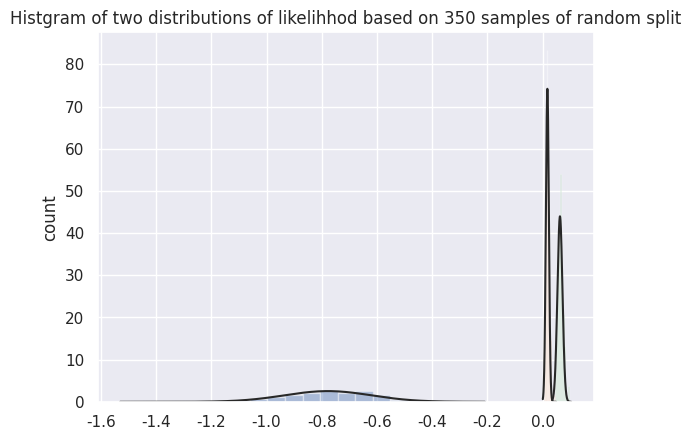

Here is the Python script that generated this plot:
import seaborn as sns
import matplotlib.pyplot as plt
from scipy import stats
from scipy.stats import norm
import numpy as np

LH_true = np.array([0.0243454 , 0.01137771, 0.01254166, 0.01764927, 0.01033814,
       0.02188591, 0.01433098, 0.02341697, 0.01063864, 0.01546347,
       0.02686151, 0.02025511, 0.01197237, 0.02294361, 0.01465379,
       0.0151744 , 0.01387005, 0.01617782, 0.00764115, 0.01585363,
       0.02129582, 0.02050885, 0.01058422, 0.00994643, 0.01816286,
       0.01130973, 0.01100134, 0.0147438 , 0.01585406, 0.00797675,
       0.02615668, 0.01925256, 0.01349633, 0.01097237, 0.02214721,
       0.01255305, 0.01814757, 0.01468691, 0.01447975, 0.01437719,
       0.01880171, 0.01347181, 0.00708943, 0.01589191, 0.00989473,
       0.01779402, 0.02564946, 0.01093551, 0.01478732, 0.0212522 ,
       0.00711471, 0.02169546, 0.01605215, 0.01323693, 0.00752848,
       0.019766  , 0.01428411, 0.01656917, 0.01463805, 0.00667371,
       0.01616888, 0.01166911, 0.0056077 , 0.02470745, 0.01036723,
       0.0126541 , 0.01747745, 0.0171829 , 0.01240231, 0.01147828,
       0.01886307, 0.02116652, 0.01692161, 0.01111378, 0.01393348,
       0.02386079, 0.02208303, 0.0199446 , 0.0107561 , 0.01627575,
       0.01685479, 0.0132076 , 0.01698396, 0.01858902, 0.00952094,
       0.01216046, 0.0106047 , 0.01459445, 0.01772976, 0.01722888,
       0.01728338, 0.01786537, 0.013072  , 0.01994857, 0.02338869,
       0.02684308, 0.02221262, 0.01947833, 0.01023174, 0.01598115,
       0.01896411, 0.0186295 , 0.0160543 , 0.01382898, 0.01204012,
       0.02464213, 0.01491632, 0.01788966, 0.01631663, 0.01475178,
       0.01406165, 0.01178407, 0.02474272, 0.01520064, 0.01239701,
       0.0152896 , 0.01348954, 0.01809647, 0.01170881, 0.02105506,
       0.01733557, 0.01744543, 0.02129121, 0.01120059, 0.01936956,
       0.02254451, 0.01549223, 0.02056385, 0.01295331, 0.01065183,
       0.01168009, 0.01060082, 0.00763025, 0.01442777, 0.02457093,
       0.00859534, 0.01106061, 0.01566492, 0.01324606, 0.01816762,
       0.02703854, 0.01756388, 0.01991268, 0.01629434, 0.01725145,
       0.01265852, 0.02766356, 0.02158618, 0.02161537, 0.00999176, 0.01473731, 0.01859166,
       0.01449057, 0.01835252, 0.0186778 , 0.01387449, 0.01903486,
       0.02722244, 0.01148044, 0.01982909, 0.026942  , 0.02122395,
       0.02773364, 0.02430927, 0.01051236, 0.01358496, 0.01102623,
       0.03416789, 0.03194469, 0.02149661, 0.01648806, 0.01531931,
       0.01690401, 0.01875775, 0.01430259, 0.01651443, 0.02838931,
       0.01727156, 0.02462665, 0.01555527, 0.01529346, 0.01392489,
       0.03032773, 0.02009171, 0.01412658, 0.01495382, 0.0152912 ,
       0.01597281, 0.01865346, 0.01833004, 0.01451648, 0.02242841,
       0.01782251, 0.01723732, 0.02525619, 0.01026545, 0.02427086,
       0.02305396, 0.04328358, 0.02482204, 0.01895393, 0.01382958,
       0.02659518, 0.01616063, 0.01551417, 0.00895099, 0.02512712,
       0.01415321, 0.0170071 , 0.0105686 , 0.01563909, 0.021591  ,
       0.01358423, 0.0184547 , 0.01539448, 0.00932675, 0.01997146,
       0.02333521, 0.01917388, 0.01850855, 0.02079451, 0.01310238,
       0.02184266, 0.01591911, 0.01651602, 0.01609568, 0.01704943,
       0.01193077, 0.02053374, 0.02039069, 0.02638249, 0.01671001,
       0.01905075, 0.01243356, 0.01343778, 0.01656691, 0.0095928 ,
       0.02071538, 0.02337493, 0.00827804, 0.01976005, 0.02027279,
       0.0247019 , 0.01459988, 0.01947134, 0.02537729, 0.00908717,
       0.02414107, 0.01676044, 0.01828911, 0.01069696, 0.01870233,
       0.02104198, 0.01302839, 0.0202646 , 0.01280324, 0.02970006,
       0.01539649, 0.01506436, 0.02363847, 0.01555497, 0.02231712,
       0.02302281, 0.00850748, 0.01601754, 0.01767472, 0.01077911,
       0.0081332 , 0.01378332, 0.01805357, 0.01497471, 0.02957416,
       0.01215248, 0.01825334, 0.0116856 , 0.021292  , 0.01611323,
       0.0144216 , 0.00901409, 0.02075969, 0.01812357, 0.01125501,
       0.01719236, 0.02411616, 0.02248682, 0.0132942 , 0.02110585,
       0.02063637, 0.01527086, 0.01527054, 0.01304916, 0.0187296 ])

LH_blank = np.array([0.08304965, 0.06080693, 0.0482525 , 0.0649201 , 0.0640573 ,
       0.06705837, 0.05588193, 0.06804985, 0.06204738, 0.07110258,
       0.06302665, 0.06502905, 0.05035468, 0.06022349, 0.0672238 ,
       0.06167749, 0.05564668, 0.04939812, 0.05372307, 0.05914843,
       0.06945211, 0.06564107, 0.05507835, 0.05505144, 0.05764116,
       0.07468537, 0.09165873, 0.05438113, 0.06730468, 0.05179002,
       0.06210032, 0.05342516, 0.06438767, 0.05800271, 0.05721558,
       0.05063468, 0.05135811, 0.06327395, 0.0535465 , 0.06835398,
       0.05815953, 0.0510736 , 0.0518777 , 0.0525936 , 0.04894333,
       0.04719285, 0.0595056 , 0.0646691 , 0.05812805, 0.04536958,
       0.04551008, 0.05569348, 0.0607035 , 0.05834383, 0.0599524 ,
       0.05684288, 0.07685856, 0.07334129, 0.05275547, 0.06272876,
       0.0759981 , 0.05757865, 0.05477774, 0.06868113, 0.06001401,
       0.05662394, 0.06233353, 0.06314249, 0.06525627, 0.04958797,
       0.05472175, 0.04701968, 0.05103793, 0.06741105, 0.06329287,
       0.06975287, 0.06096613, 0.06295818, 0.07347939, 0.06249537,
       0.07376806, 0.05273684, 0.06754793, 0.07171878, 0.06415552,
       0.04686758, 0.0644156 , 0.05213181, 0.06045513, 0.05235446,
       0.05073884, 0.05955901, 0.04698793, 0.07063938, 0.06507942,
       0.06418177, 0.0661636 , 0.07836832, 0.05613743, 0.06591954,
       0.05424148, 0.06357661, 0.06114524, 0.0742442 , 0.05157953,
       0.06200482, 0.06292991, 0.05647538, 0.05909437, 0.06021794,
       0.06420677, 0.06153891, 0.06777815, 0.06706225, 0.06150297,
       0.05009785, 0.06696403, 0.07399453, 0.05355416, 0.062324  ,
       0.06045424, 0.06034979, 0.05991676, 0.05596294, 0.05135072,
       0.0662274 , 0.06995949, 0.06120868, 0.06505551, 0.05986491,
       0.05456196, 0.05744792, 0.05685432, 0.05828814, 0.06398348,
       0.04472965, 0.04956053, 0.06066678, 0.05240257, 0.08326158,
       0.07985956, 0.06432525, 0.06154276, 0.05817112, 0.060151  ,
       0.05059023, 0.05489021, 0.05563025, 0.063263  , 0.06576202, 0.07686813, 0.06580925,
       0.0520939 , 0.06379999, 0.07863038, 0.0610713 , 0.05265974,
       0.04835468, 0.05268484, 0.07517789, 0.05306532, 0.06226278,
       0.06318275, 0.05354689, 0.06454231, 0.06309215, 0.05697054,
       0.07827121, 0.06857839, 0.06095889, 0.05661007, 0.05444159,
       0.05447736, 0.05697821, 0.07127665, 0.07957589, 0.07016962,
       0.07917787, 0.06106016, 0.06776004, 0.05779531, 0.07288225,
       0.07865921, 0.05486289, 0.07440147, 0.06326295, 0.05677992,
       0.05197074, 0.06196661, 0.05926011, 0.06985814, 0.06930489,
       0.07357475, 0.0540926 , 0.05544375, 0.05936779, 0.07614674,
       0.06522005, 0.07360504, 0.07443281, 0.05293929, 0.06339275,
       0.07029855, 0.07083263, 0.06782097, 0.05652063, 0.07244678,
       0.05733038, 0.05271803, 0.04808172, 0.07060203, 0.07378644,
       0.0630273 , 0.05762263, 0.07018321, 0.07420641, 0.05416345,
       0.06422581, 0.06260748, 0.06567329, 0.06028148, 0.05978885,
       0.04843193, 0.06057947, 0.07205037, 0.07889045, 0.07589037,
       0.06160799, 0.0640422 , 0.07622705, 0.06008831, 0.0779916 ,
       0.06576271, 0.06497154, 0.09299609, 0.05454212, 0.05018721,
       0.05485121, 0.06243918, 0.06107676, 0.07047842, 0.09407295,
       0.07071589, 0.06648009, 0.06374476, 0.06310968, 0.05093832,
       0.07328377, 0.05327595, 0.07889496, 0.04354965, 0.07494471,
       0.07227842, 0.06500141, 0.05200499, 0.06035391, 0.07445067,
       0.07164518, 0.06222149, 0.07251397, 0.05433986, 0.06180596,
       0.05355925, 0.06436578, 0.06308719, 0.09213091, 0.06305138,
       0.0592763 , 0.06326752, 0.06648095, 0.08136742, 0.07603733,
       0.052779  , 0.0694418 , 0.05053868, 0.06106663, 0.06493369,
       0.05378584, 0.05587382, 0.05808794, 0.0585373 , 0.0646637 ,
       0.0830994 , 0.07565213, 0.06382791, 0.06599428, 0.05706224,
       0.06382753, 0.06938497, 0.06560417, 0.0586922 , 0.06824748])

LHR = np.sqrt(len(LH_true))*(LH_true - LH_blank)
sns.set(color_codes=True)
LHR_dis = sns.distplot(LHR, fit=norm, kde=False);
# LHR_dis.set(xlim=(-.03, .04))
plt.title('Histgram of the likelihhod ratio based on 350 samples of random split')
plt.ylabel('count')
plt.show()


sns.distplot(LH_true, fit=norm, kde=False);
sns.distplot(LH_blank, fit=norm, kde=False);
# plt.set(xlim=(None, .04))
plt.title('Histgram of two distributions of likelihhod based on 350 samples of random split')
plt.ylabel('count')
plt.show()